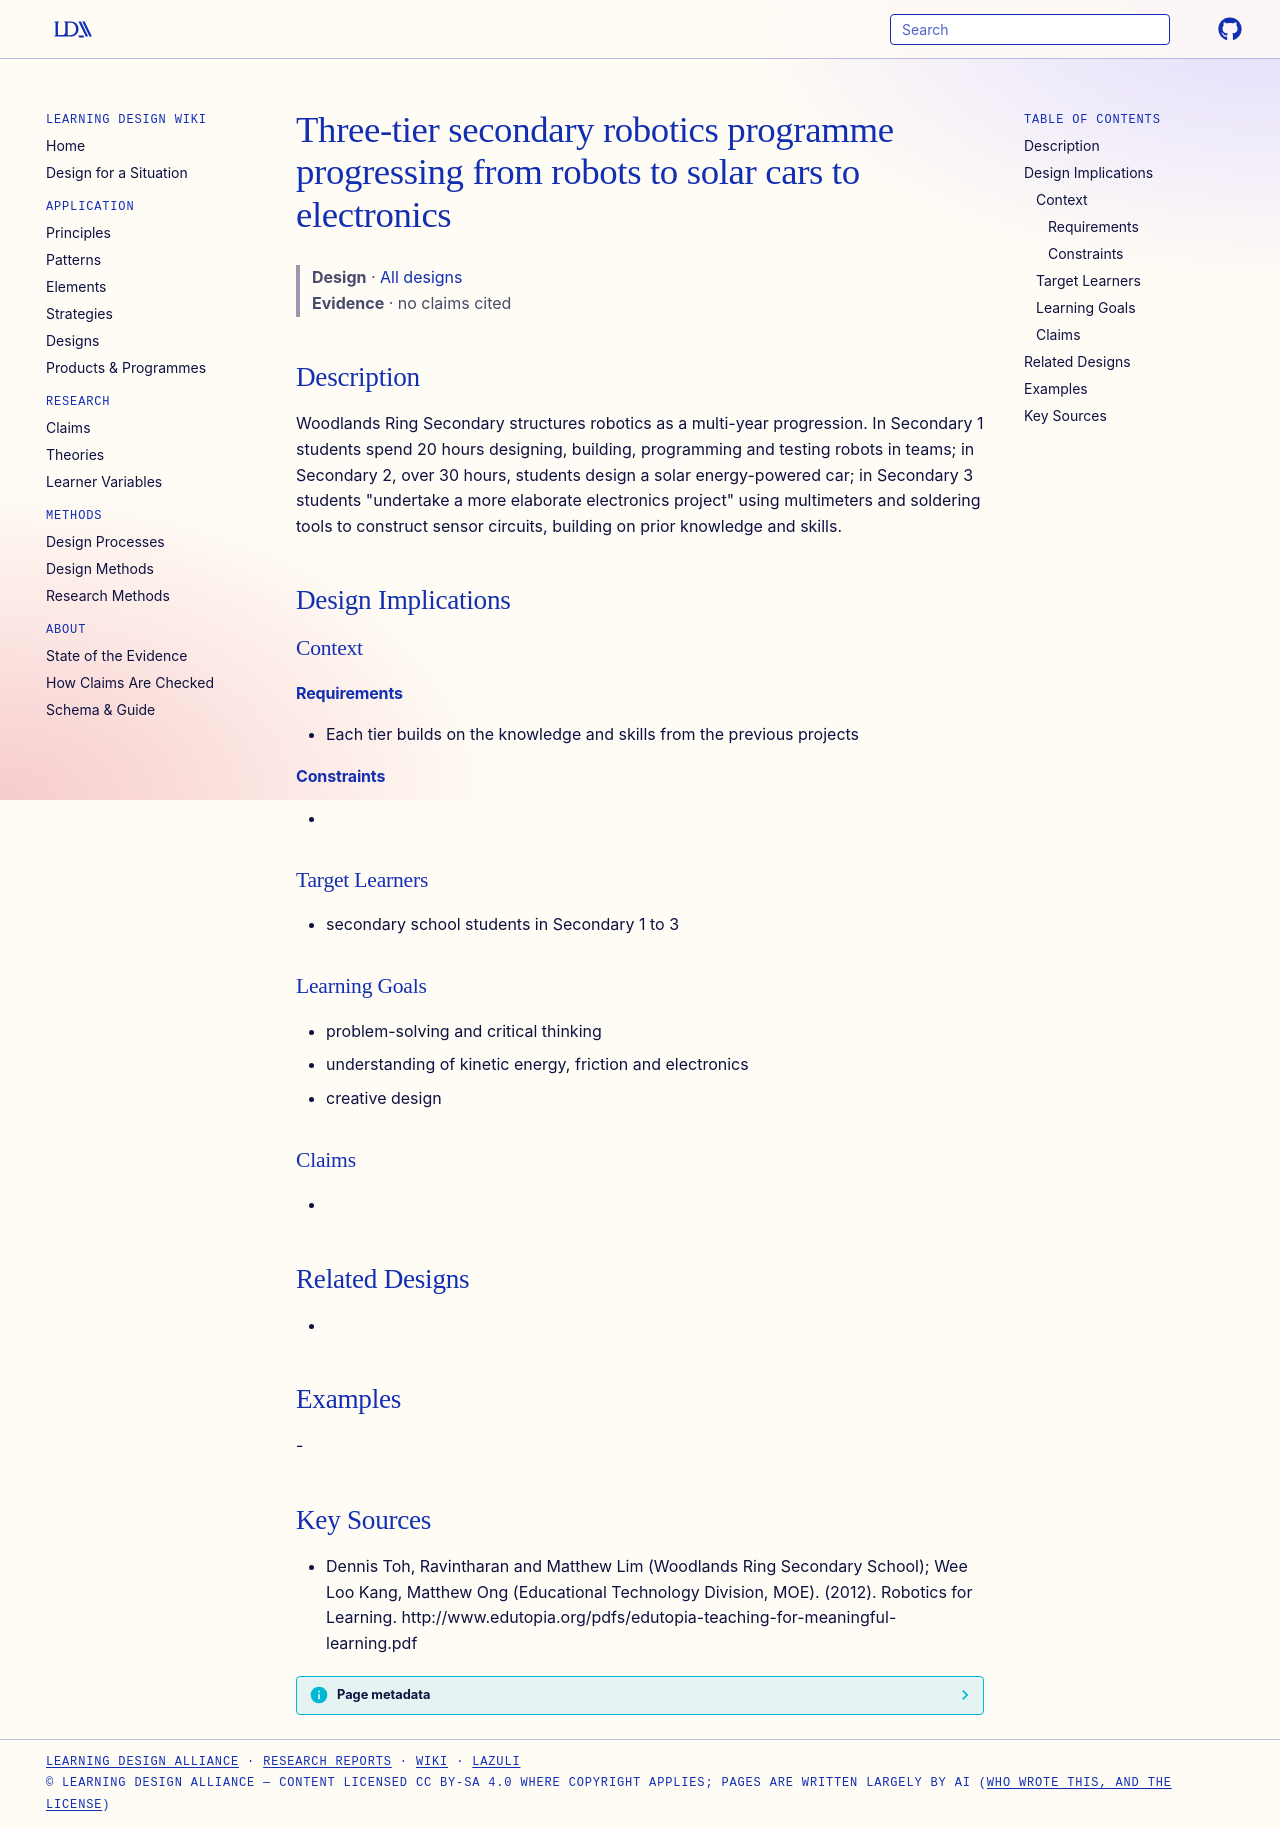

repository: Learning-Design-Alliance/learning-wiki · page: designs/three-tier-secondary-robotics-programme/index.html · generator: mkdocs

---
type: design
id: three-tier-secondary-robotics-programme
title: Three-tier secondary robotics programme progressing from robots to solar cars to electronics
description: Woodlands Ring Secondary structures robotics as a multi-year progression.
status: review
generated:
  by: "process:settle-candidates"
  at: 2026-11-17
sources:
  - id: dennis-toh-2012
    resource: "http://www.edutopia.org/pdfs/edutopia-teaching-for-meaningful-learning.pdf"
    title: "Dennis Toh, Ravintharan and Matthew Lim (Woodlands Ring Secondary School); Wee Loo Kang, Matthew Ong (Educational Technology Division, MOE). (2012). Robotics for Learning. http://www.edutopia.org/pdfs/edutopia-teaching-for-meaningful-learning.pdf"
    author: Dennis Toh, Ravintharan and Matthew Lim (Woodlands Ring Secondary School); Wee Loo Kang, Matthew Ong (Educational Technology Division, MOE)
---

# Three-tier secondary robotics programme progressing from robots to solar cars to electronics

> **Design** · [All designs](index.md)
> **Evidence** · no claims cited

## Description
Woodlands Ring Secondary structures robotics as a multi-year progression. In Secondary 1 students spend 20 hours designing, building, programming and testing robots in teams; in Secondary 2, over 30 hours, students design a solar energy-powered car; in Secondary 3 students "undertake a more elaborate electronics project" using multimeters and soldering tools to construct sensor circuits, building on prior knowledge and skills.

## Design Implications

### Context
#### Requirements
- Each tier builds on the knowledge and skills from the previous projects
#### Constraints
- 

### Target Learners
- secondary school students in Secondary 1 to 3

### Learning Goals
- problem-solving and critical thinking
- understanding of kinetic energy, friction and electronics
- creative design

### Claims
- 

## Related Designs
- 

## Examples
-

## Key Sources
- Dennis Toh, Ravintharan and Matthew Lim (Woodlands Ring Secondary School); Wee Loo Kang, Matthew Ong (Educational Technology Division, MOE). (2012). Robotics for Learning. http://www.edutopia.org/pdfs/edutopia-teaching-for-meaningful-learning.pdf
